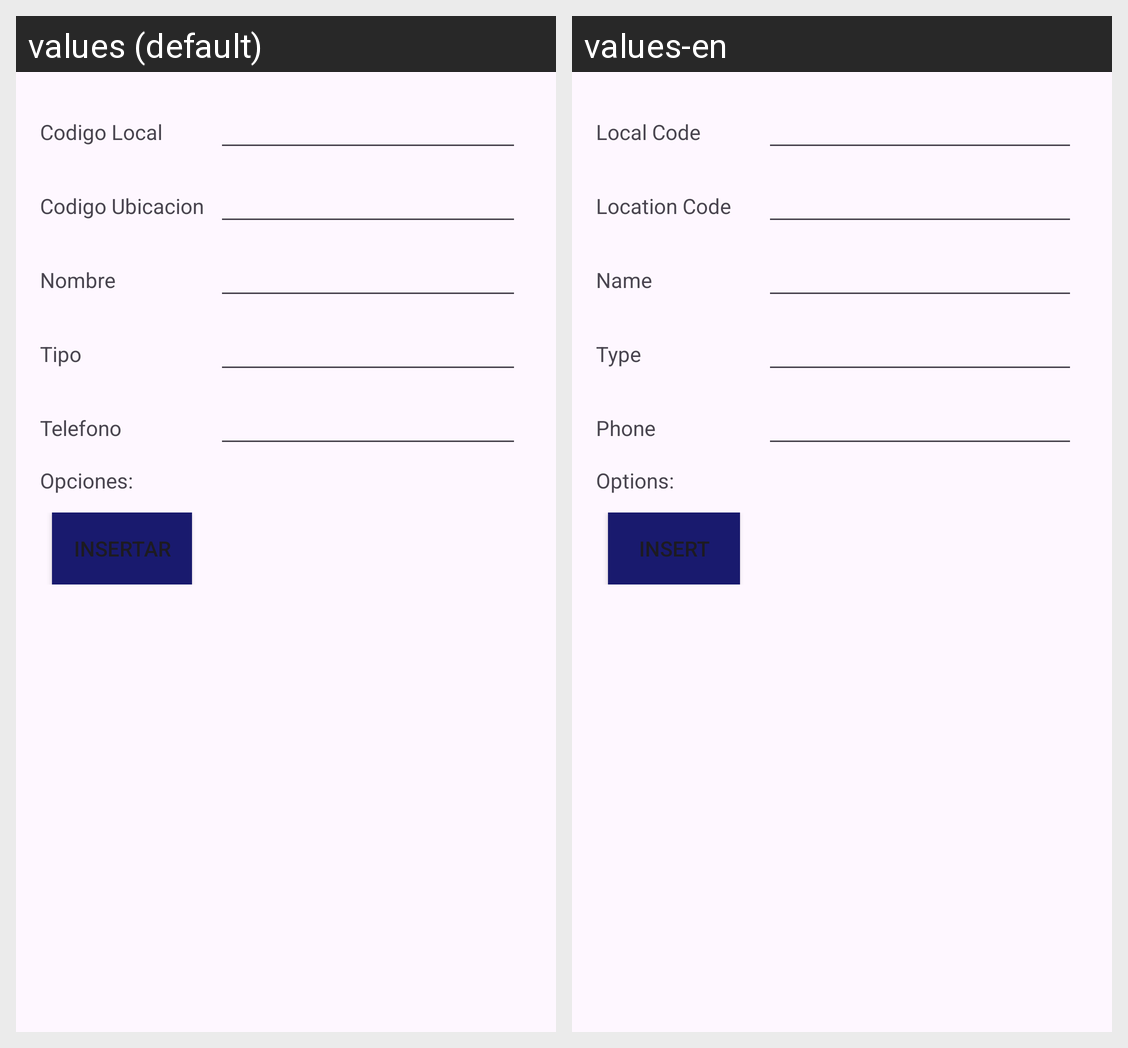

For this localized Android screen grid, give each drawn string resource with its value in every locale shown.
Android screen res/layout/activity_local_insertar.xml rendered under 2 locales, left to right: values (default), values-en. Device: Nexus 5 (rendered at 1080×1920; each locale shown at half size, 540×960, under a caption strip naming it); theme Theme.FarmaciaRikas.
Strings drawn on this screen, with the default value and each locale's value (text and hints the layout hard-codes, and strings that could not be matched under every locale, appear in the picture but are not listed):

idLocal
  values: Codigo Local
  values-en: Local Code

idUbicacion
  values: Codigo Ubicacion
  values-en: Location Code

nombreLocal
  values: Nombre
  values-en: Name

tipo
  values: Tipo
  values-en: Type

telefonoLocal
  values: Telefono
  values-en: Phone

opciones
  values: Opciones:
  values-en: Options:

insertar
  values: Insertar
  values-en: Insert
